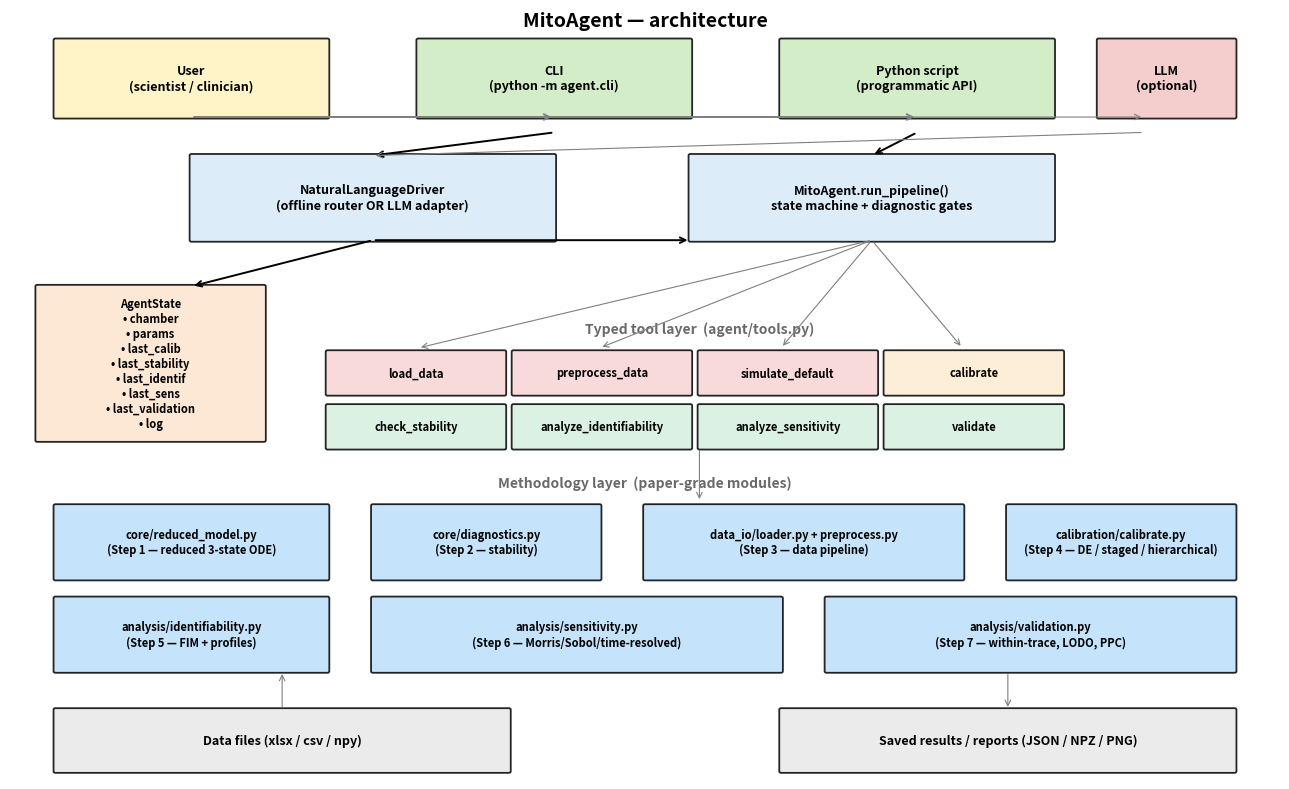

This chart was generated by the following Python code: (Note: this script raises an exception after producing the figure.)
"""Figure for Step 8: AI agent architecture."""
import matplotlib.pyplot as plt
import matplotlib.patches as mp
import numpy as np, os

fig, ax = plt.subplots(figsize=(13, 8))
ax.set_xlim(0, 14); ax.set_ylim(0, 10); ax.axis('off')

def box(x, y, w, h, label, color, fontsize=9, edgecolor='black', alpha=0.85):
    rect = mp.FancyBboxPatch((x, y), w, h, boxstyle="round,pad=0.02",
                              fc=color, ec=edgecolor, lw=1.3, alpha=alpha)
    ax.add_patch(rect)
    ax.text(x + w/2, y + h/2, label, ha='center', va='center',
             fontsize=fontsize, fontweight='bold', wrap=True)

def arrow(x1, y1, x2, y2, color='black', lw=1.4):
    ax.annotate('', xy=(x2, y2), xytext=(x1, y1),
                  arrowprops=dict(arrowstyle='->', lw=lw, color=color))

# ── User-facing layer ───────────────────────────────────────────────
box(0.5, 8.6, 3, 1.0, 'User\n(scientist / clinician)', '#fef3bd')
box(4.5, 8.6, 3, 1.0, 'CLI\n(python -m agent.cli)', '#cdeac0')
box(8.5, 8.6, 3, 1.0, 'Python script\n(programmatic API)', '#cdeac0')
arrow(2.0, 8.6, 6.0, 8.6, color='gray')
arrow(2.0, 8.6, 10.0, 8.6, color='gray')

# Optional LLM
box(12.0, 8.6, 1.5, 1.0, 'LLM\n(optional)', '#f3c5c5')
arrow(2.0, 8.6, 12.5, 8.6, color='gray', lw=0.8)

# ── Driver layer ────────────────────────────────────────────────────
box(2.0, 7.0, 4, 1.1, 'NaturalLanguageDriver\n(offline router OR LLM adapter)',
     '#d6eaf8')
box(7.5, 7.0, 4, 1.1, 'MitoAgent.run_pipeline()\nstate machine + diagnostic gates',
     '#d6eaf8')
arrow(6.0, 8.4, 4.0, 8.1)
arrow(10.0, 8.4, 9.5, 8.1)
arrow(12.5, 8.4, 4.0, 8.1, color='gray', lw=0.8)
arrow(4.0, 7.0, 7.5, 7.0)

# ── Agent state ──────────────────────────────────────────────────────
box(0.3, 4.4, 2.5, 2.0,
    'AgentState\n• chamber\n• params\n• last_calib\n• last_stability\n• last_identif\n• last_sens\n• last_validation\n• log',
    '#fce5cd', fontsize=8)
arrow(4.0, 7.0, 2.0, 6.4)

# ── Tools layer ─────────────────────────────────────────────────────
tools = [
    ('load_data',               '#f9d4d4', 3.5, 5.0, 1.95, 0.55),
    ('preprocess_data',         '#f9d4d4', 5.55, 5.0, 1.95, 0.55),
    ('simulate_default',        '#f9d4d4', 7.6,  5.0, 1.95, 0.55),
    ('calibrate',               '#fdebd0', 9.65, 5.0, 1.95, 0.55),

    ('check_stability',         '#d4efdf', 3.5, 4.3, 1.95, 0.55),
    ('analyze_identifiability', '#d4efdf', 5.55, 4.3, 1.95, 0.55),
    ('analyze_sensitivity',     '#d4efdf', 7.6, 4.3, 1.95, 0.55),
    ('validate',                '#d4efdf', 9.65, 4.3, 1.95, 0.55),
]
for name, color, x, y, w, h in tools:
    box(x, y, w, h, name, color, fontsize=8)

# Tools header
ax.text(7.6, 5.85, 'Typed tool layer  (agent/tools.py)',
         ha='center', va='center', fontsize=10, fontweight='bold',
         color='dimgray')

# Connecting arrows: orchestrator -> tools
arrow(9.5, 7.0, 4.5, 5.6, color='gray', lw=0.8)
arrow(9.5, 7.0, 6.5, 5.6, color='gray', lw=0.8)
arrow(9.5, 7.0, 8.5, 5.6, color='gray', lw=0.8)
arrow(9.5, 7.0, 10.5, 5.6, color='gray', lw=0.8)

# ── Methodology layer ────────────────────────────────────────────────
modules = [
    ('core/reduced_model.py\n(Step 1 — reduced 3-state ODE)',           '#bbdefb', 0.5, 2.6, 3.0, 0.95),
    ('core/diagnostics.py\n(Step 2 — stability)',                        '#bbdefb', 4.0, 2.6, 2.5, 0.95),
    ('data_io/loader.py + preprocess.py\n(Step 3 — data pipeline)',     '#bbdefb', 7.0, 2.6, 3.5, 0.95),
    ('calibration/calibrate.py\n(Step 4 — DE / staged / hierarchical)', '#bbdefb', 11.0, 2.6, 2.5, 0.95),
    ('analysis/identifiability.py\n(Step 5 — FIM + profiles)',          '#bbdefb', 0.5, 1.4, 3.0, 0.95),
    ('analysis/sensitivity.py\n(Step 6 — Morris/Sobol/time-resolved)',  '#bbdefb', 4.0, 1.4, 4.5, 0.95),
    ('analysis/validation.py\n(Step 7 — within-trace, LODO, PPC)',      '#bbdefb', 9.0, 1.4, 4.5, 0.95),
]
for label, color, x, y, w, h in modules:
    box(x, y, w, h, label, color, fontsize=8)
ax.text(7.0, 3.85, 'Methodology layer  (paper-grade modules)',
         ha='center', va='center', fontsize=10, fontweight='bold',
         color='dimgray')

# Connecting arrow: tools -> methodology
arrow(7.6, 4.3, 7.6, 3.6, color='gray', lw=0.8)

# ── External resources ──────────────────────────────────────────────
box(0.5, 0.1, 5, 0.8, 'Data files (xlsx / csv / npy)', '#e8e8e8')
box(8.5, 0.1, 5, 0.8, 'Saved results / reports (JSON / NPZ / PNG)', '#e8e8e8')
arrow(3.0, 0.9, 3.0, 1.4, color='gray', lw=0.8)
arrow(11.0, 1.4, 11.0, 0.9, color='gray', lw=0.8)

# Title
ax.text(7.0, 9.85, "MitoAgent — architecture",
         ha="center", va="center", fontsize=14, fontweight='bold')

plt.tight_layout()
_root = os.path.dirname(os.path.dirname(os.path.abspath(__file__)))
_legacy_path = os.path.join(_root, "figures", "fig_step8_agent_architecture.png")
os.makedirs(os.path.dirname(_legacy_path), exist_ok=True)
plt.savefig(_legacy_path, dpi=160, bbox_inches="tight")
for _dest in (os.path.join(_root, "figures", "final"),
              os.path.join(_root, "manuscript", "final")):
    os.makedirs(_dest, exist_ok=True)
    plt.savefig(os.path.join(_dest, "fig8_agent_architecture.png"),
                dpi=220, bbox_inches="tight")
    plt.savefig(os.path.join(_dest, "fig8_agent_architecture.pdf"),
                bbox_inches="tight")
plt.close(fig)
print(f"Saved: {_legacy_path} + figures/final/fig8_agent_architecture.{{png,pdf}}"
      f" + manuscript/final/fig8_agent_architecture.{{png,pdf}}")
